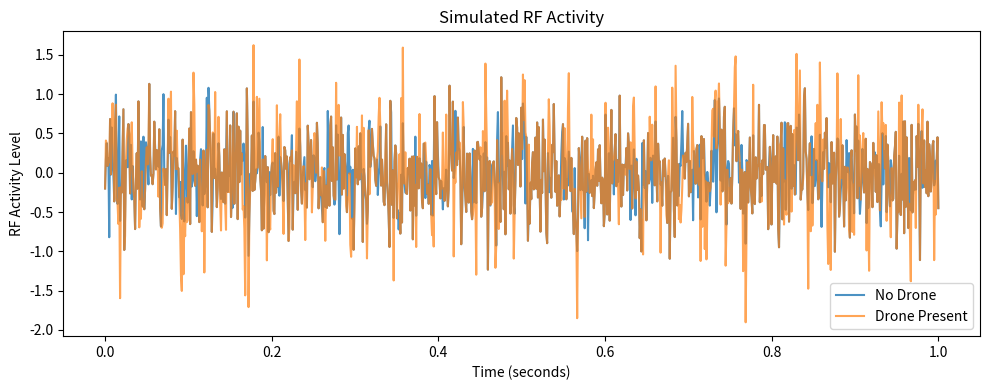

Source code (Python):
import numpy as np
import matplotlib.pyplot as plt

# -----------------------------
# Simulation parameters
# -----------------------------
fs = 1000            # Sampling frequency (Hz)
duration = 1.0       # seconds
t = np.linspace(0, duration, int(fs * duration))

# -----------------------------
# RF activity models
# -----------------------------

# No-drone scenario (background RF noise)
noise_only = np.random.normal(0, 0.4, len(t))

# Drone-present scenario (noise + bursty activity)
burst_mask = (np.random.rand(len(t)) > 0.7).astype(int)
bursts = burst_mask * np.sin(2 * np.pi * 40 * t)
drone_signal = noise_only + bursts

# --- Visualizing the simulated RF activity ---
plt.figure(figsize=(10, 4))
plt.plot(t, noise_only, label="No Drone", alpha=0.8)
plt.plot(t, drone_signal, label="Drone Present", alpha=0.7)
plt.xlabel("Time (seconds)")
plt.ylabel("RF Activity Level")
plt.title("Simulated RF Activity")
plt.legend()
plt.tight_layout()
plt.show()

# -----------------------------
# Feature extraction
# -----------------------------

def extract_features(signal):
    mean_energy = np.mean(signal ** 2)
    variance = np.var(signal)
    return mean_energy, variance

no_drone_features = extract_features(noise_only)
drone_features = extract_features(drone_signal)

print("No Drone Features:")
print("  Mean Energy :", no_drone_features[0])
print("  Variance    :", no_drone_features[1])

print("\nDrone Features:")
print("  Mean Energy :", drone_features[0])
print("  Variance    :", drone_features[1])

# -----------------------------
# Simple detection logic
# -----------------------------

ENERGY_THRESHOLD = no_drone_features[0] * 1.3

print("\nDetection Result:")
if drone_features[0] > ENERGY_THRESHOLD:
    print("🚨 DRONE DETECTED")
else:
    print("✅ AREA CLEAR")
